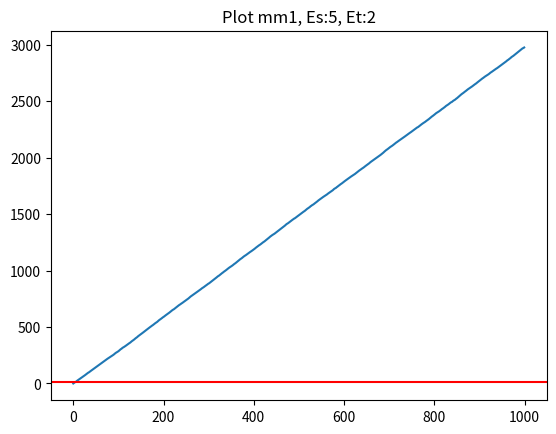
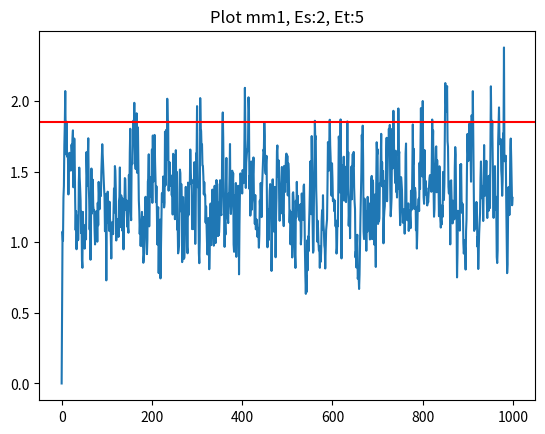
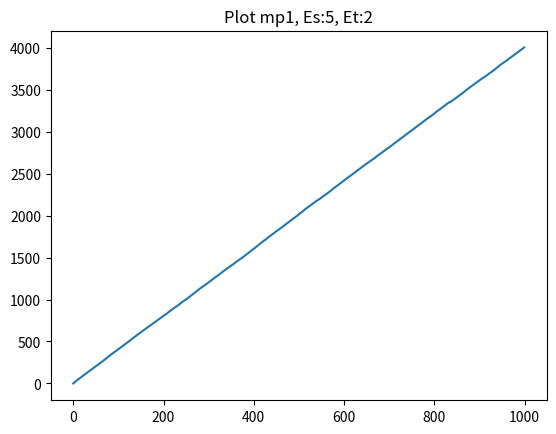
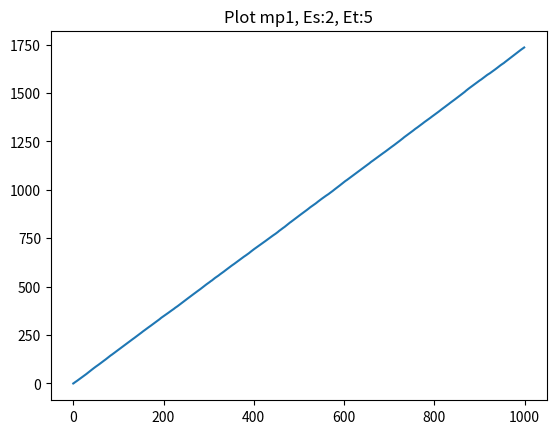
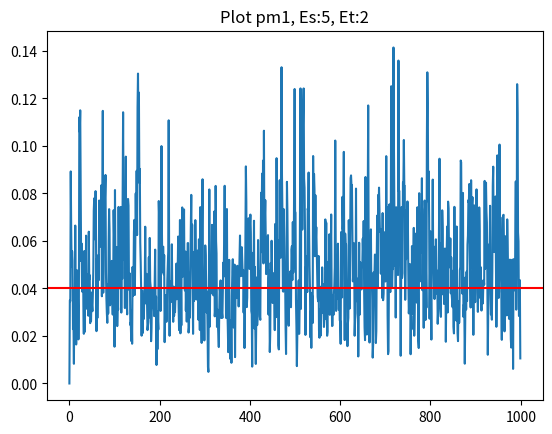
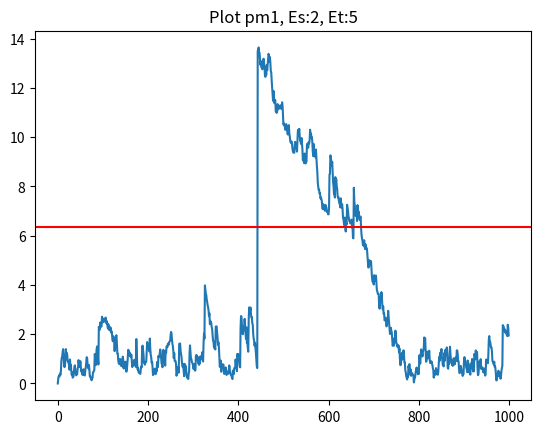
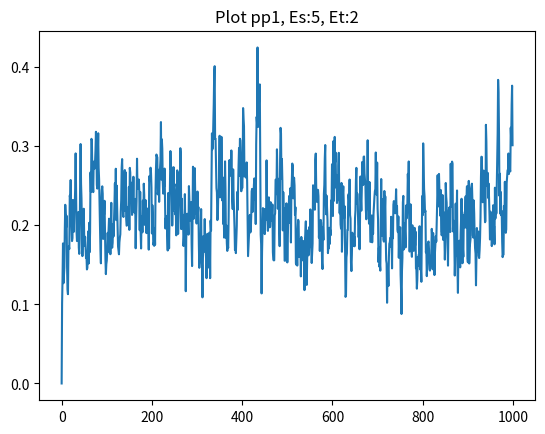
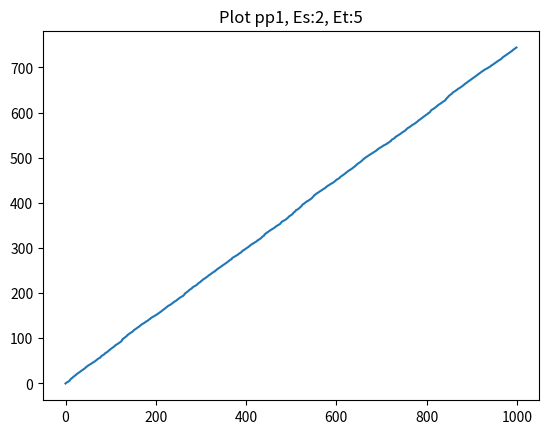

Write Python code to recreate these figures, in order.
#!/usr/bin/python3
import numpy as np
import scipy.stats as stats
import matplotlib.pyplot as plt

def queueSim(type, Es, Et):
    mu   = 1/Es
    lmbd = 1/Et
    n = 100
    N = 1000
    mtx = np.zeros((n, N))

    for i in range(100):
        if type[0] == 'm':
            S = np.random.exponential(Es, N-1)
        elif type[0] == 'p':
            S = np.random.pareto(Es, N-1)
        else:
            return None

        if type[1] == 'm':
            T = np.random.exponential(Et, N-1)
        elif type[1] == 'p':
            T = np.random.pareto(Et, N-1)
        else:
            return None

        for j in range(1, N):
            mtx[i, j] = max([
            0,
            mtx[i, j-1] + S[j-1] - T[j-1]
            ])

    EW = None
    if type[1] == 'm':
        EW = (lmbd * np.mean(S ** 2)) / (2*(1 - mu))
        print(EW)
    '''avg = [row.mean() for row in mtx]
    #print(avg)
    plt.plot(avg)
    plt.title(f'Plot {type}, Es:{Es}, Et:{Et}')
    if Ew:
        plt.axhline(Ew, color='orange')
        plt.legend(['avg mean', f'Ew={Ew}'])

    if Es < Et:
        str = '<'
    else:
        str = '>'

    plt.savefig(f'plot_{type}_Es{str}Et.png')
    plt.clf()
    plt.hist(avg, bins=100)
    plt.title(f'Histogram {type}, Es:{Es}, Et:{Et}')
    plt.savefig(f'hist_{type}_Es{str}Et.png')
    plt.clf()'''

    avg = np.array([row.mean() for row in mtx.T])
    plt.plot(avg)
    if EW:
        plt.axhline(EW, color='red')
    plt.title(f'Plot {type}, Es:{Es}, Et:{Et}')
    str = '<' if Es < Et else '>'
    plt.savefig(f'plot_{type}_Es{str}Et.png')
    plt.clf()

queueSim('mm1', 5, 2)
queueSim('mm1', 2, 5)

queueSim('mp1', 5, 2)
queueSim('mp1', 2, 5)

queueSim('pm1', 5, 2)
queueSim('pm1', 2, 5)

queueSim('pp1', 5, 2)
queueSim('pp1', 2, 5)
